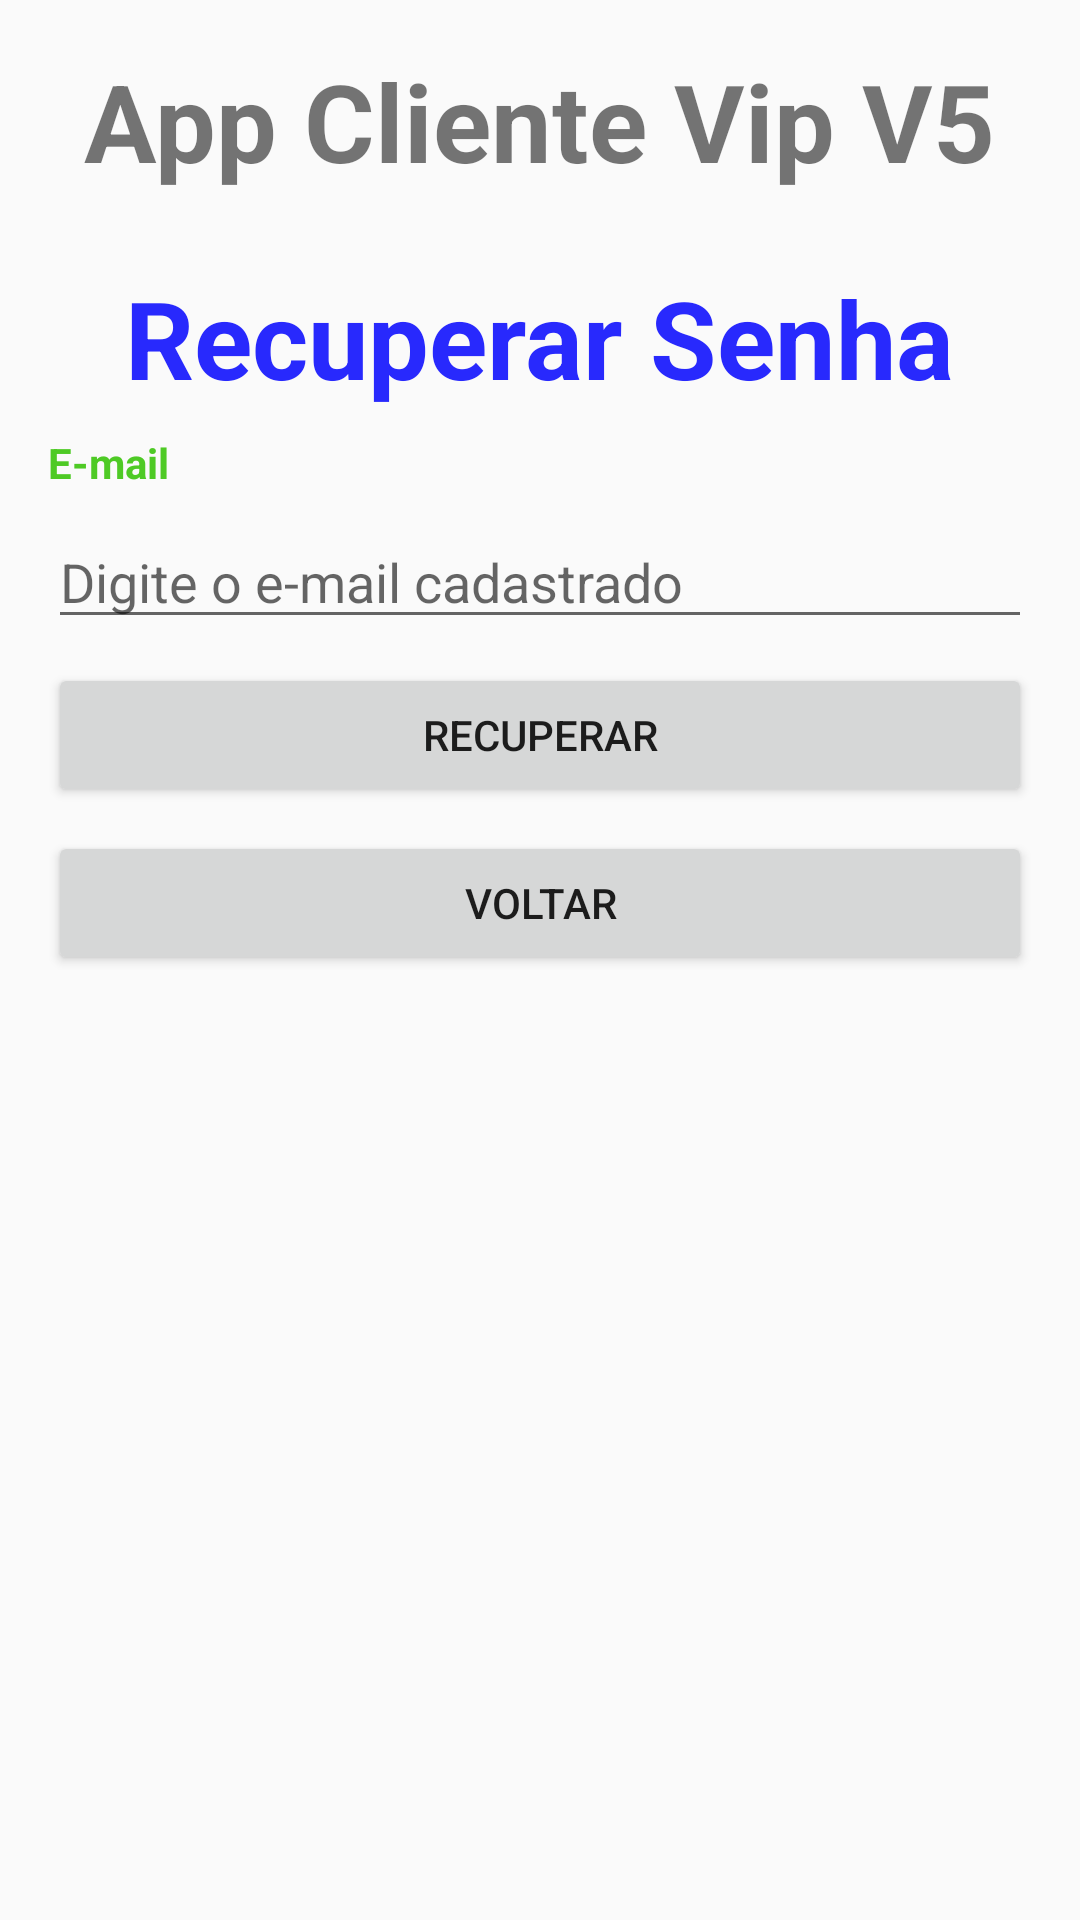

Reconstruct the res/layout file that produces this screen, plus the resources it refers to.
<!-- AndroidManifest.xml: application theme AppTheme -->
<!-- res/layout/activity_recuperar_senha.xml -->
<?xml version="1.0" encoding="utf-8"?>
<androidx.appcompat.widget.LinearLayoutCompat xmlns:android="http://schemas.android.com/apk/res/android"
    xmlns:tools="http://schemas.android.com/tools"
    android:layout_width="match_parent"
    android:layout_height="match_parent"
    android:orientation="vertical"
    tools:context=".view.RecuperarSenhaActivity">

    <TextView
        android:id="@+id/txtAppName"
        android:layout_width="wrap_content"
        android:layout_height="wrap_content"
        android:layout_gravity="center_horizontal"
        android:layout_margin="16sp"
        android:text="@string/app_name"
        android:textSize="36sp"
        android:textStyle="bold" />

    <TextView
        android:id="@+id/txtRecuperarSenha"
        android:layout_width="wrap_content"
        android:layout_height="wrap_content"
        android:layout_gravity="center_horizontal"
        android:layout_margin="8dp"
        android:text="@string/txtRecuperarSenha"
        android:textColor="@color/colorAzul"
        android:textSize="36sp"
        android:textStyle="bold" />

    <TextView
        android:id="@+id/txtEmail"
        android:layout_width="wrap_content"
        android:layout_height="wrap_content"
        android:layout_marginStart="16sp"
        android:text="@string/txtEmail"
        android:textColor="@color/colorVerde"
        android:textStyle="bold" />

    <EditText
        android:id="@+id/editEmail"
        android:layout_width="match_parent"
        android:layout_height="wrap_content"
        android:layout_marginLeft="16dp"
        android:layout_marginTop="8dp"
        android:layout_marginRight="16dp"
        android:ems="10"
        android:hint="@string/txtHintEmailCadastrado"
        android:inputType="number" />

    <Button
        android:id="@+id/btnRecuperar"
        android:layout_width="match_parent"
        android:layout_height="wrap_content"
        android:layout_marginLeft="16dp"
        android:layout_marginTop="8dp"
        android:layout_marginRight="16dp"
        android:text="@string/btnRecuperar" />

    <Button
        android:id="@+id/btnVoltar"
        android:layout_width="match_parent"
        android:layout_height="wrap_content"
        android:layout_marginLeft="16dp"
        android:layout_marginTop="8dp"
        android:layout_marginRight="16dp"
        android:text="@string/btnVoltar" />

</androidx.appcompat.widget.LinearLayoutCompat>
<!-- resources referenced by this layout -->
<resources>
  <color name="colorAzul">#2829FD</color>
  <color name="colorVerde">#4ECA25</color>
  <string name="app_name">App Cliente Vip V5</string>
  <string name="btnRecuperar">RECUPERAR</string>
  <string name="btnVoltar">VOLTAR</string>
  <string name="txtEmail">E-mail</string>
  <string name="txtHintEmailCadastrado">Digite o e-mail cadastrado</string>
  <string name="txtRecuperarSenha">Recuperar Senha</string>
  <style name="AppTheme" parent="Theme.AppCompat.Light.DarkActionBar">
          
          <item name="colorPrimary">@color/colorPrimary</item>
          <item name="colorPrimaryDark">@color/colorPrimaryDark</item>
          <item name="colorAccent">@color/colorAccent</item>
      </style>
  <color name="colorPrimary">#a7ffeb</color>
  <color name="colorPrimaryDark">#75ccb9</color>
  <color name="colorAccent">#D81B60</color>
</resources>
